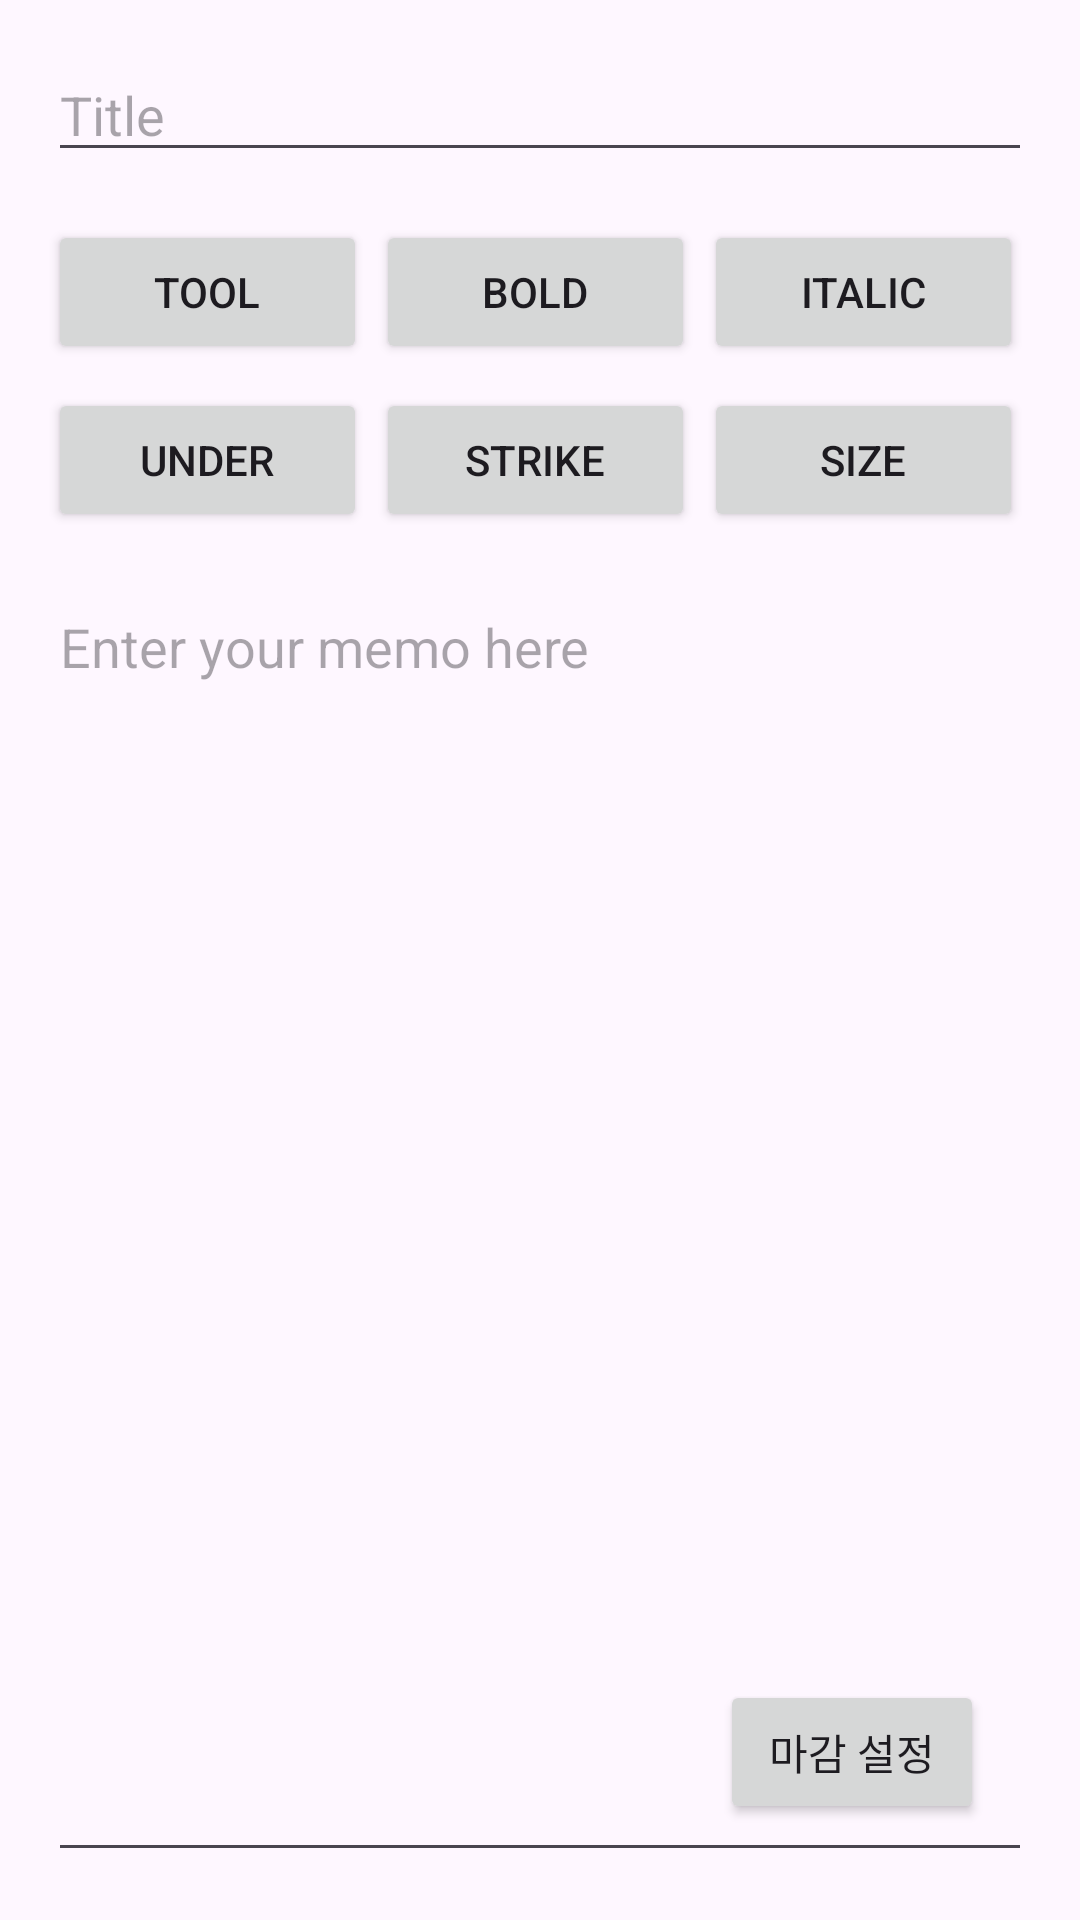

Reconstruct the res/layout file that produces this screen, plus the resources it refers to.
<!-- AndroidManifest.xml: application theme Theme.TodoCalNote -->
<!-- res/layout/activity_memo.xml -->
<RelativeLayout xmlns:android="http://schemas.android.com/apk/res/android"
    xmlns:tools="http://schemas.android.com/tools"
    android:layout_width="match_parent"
    android:layout_height="match_parent"
    android:padding="16dp"
    tools:context=".MemoActivity">

    <EditText
        android:id="@+id/et_memoTitle"
        android:layout_width="match_parent"
        android:layout_height="wrap_content"
        android:hint="Title"
        android:textSize="18sp"
        android:layout_marginBottom="16dp" />

    <LinearLayout
        android:id="@+id/formattingButtons"
        android:layout_width="match_parent"
        android:layout_height="wrap_content"
        android:layout_below="@id/et_memoTitle"
        android:orientation="vertical"
        android:layout_marginBottom="16dp">

        <LinearLayout
            android:layout_width="match_parent"
            android:layout_height="wrap_content"
            android:orientation="horizontal">

            <Button
                android:id="@+id/btn_toolbox"
                android:layout_width="0dp"
                android:layout_height="wrap_content"
                android:layout_weight="1"
                android:text="Tool"
                android:layout_marginEnd="3dp"/>

            <Button
                android:id="@+id/btn_bold"
                android:layout_width="0dp"
                android:layout_height="wrap_content"
                android:layout_weight="1"
                android:text="Bold"
                android:layout_marginEnd="3dp"/>

            <Button
                android:id="@+id/btn_italic"
                android:layout_width="0dp"
                android:layout_height="wrap_content"
                android:layout_weight="1"
                android:text="Italic"
                android:layout_marginEnd="3dp"/>
        </LinearLayout>

        <LinearLayout
            android:layout_width="match_parent"
            android:layout_height="wrap_content"
            android:orientation="horizontal"
            android:layout_marginTop="8dp">

            <Button
                android:id="@+id/btn_underline"
                android:layout_width="0dp"
                android:layout_height="wrap_content"
                android:layout_weight="1"
                android:text="Under"
                android:layout_marginEnd="3dp"/>

            <Button
                android:id="@+id/btn_strikethrough"
                android:layout_width="0dp"
                android:layout_height="wrap_content"
                android:layout_weight="1"
                android:text="Strike"
                android:layout_marginEnd="3dp"/>

            <Button
                android:id="@+id/btn_textSize"
                android:layout_width="0dp"
                android:layout_height="wrap_content"
                android:layout_weight="1"
                android:text="Size"
                android:layout_marginEnd="3dp"/>
        </LinearLayout>
    </LinearLayout>

    <EditText
        android:id="@+id/et_memoContent"
        android:layout_width="match_parent"
        android:layout_height="match_parent"
        android:layout_below="@id/formattingButtons"
        android:hint="Enter your memo here"
        android:inputType="textMultiLine"
        android:gravity="top|start"/>

    <Button
        android:id="@+id/btn_setDeadline"
        android:layout_width="wrap_content"
        android:layout_height="wrap_content"
        android:layout_alignParentEnd="true"
        android:layout_alignParentBottom="true"
        android:layout_marginEnd="16dp"
        android:layout_marginBottom="16dp"
        android:text="마감 설정"/>
</RelativeLayout>
<!-- resources referenced by this layout -->
<resources>
  <style name="Theme.TodoCalNote" parent="Base.Theme.TodoCalNote" />
  <style name="Base.Theme.TodoCalNote" parent="Theme.Material3.DayNight.NoActionBar">
          
          
      </style>
</resources>
